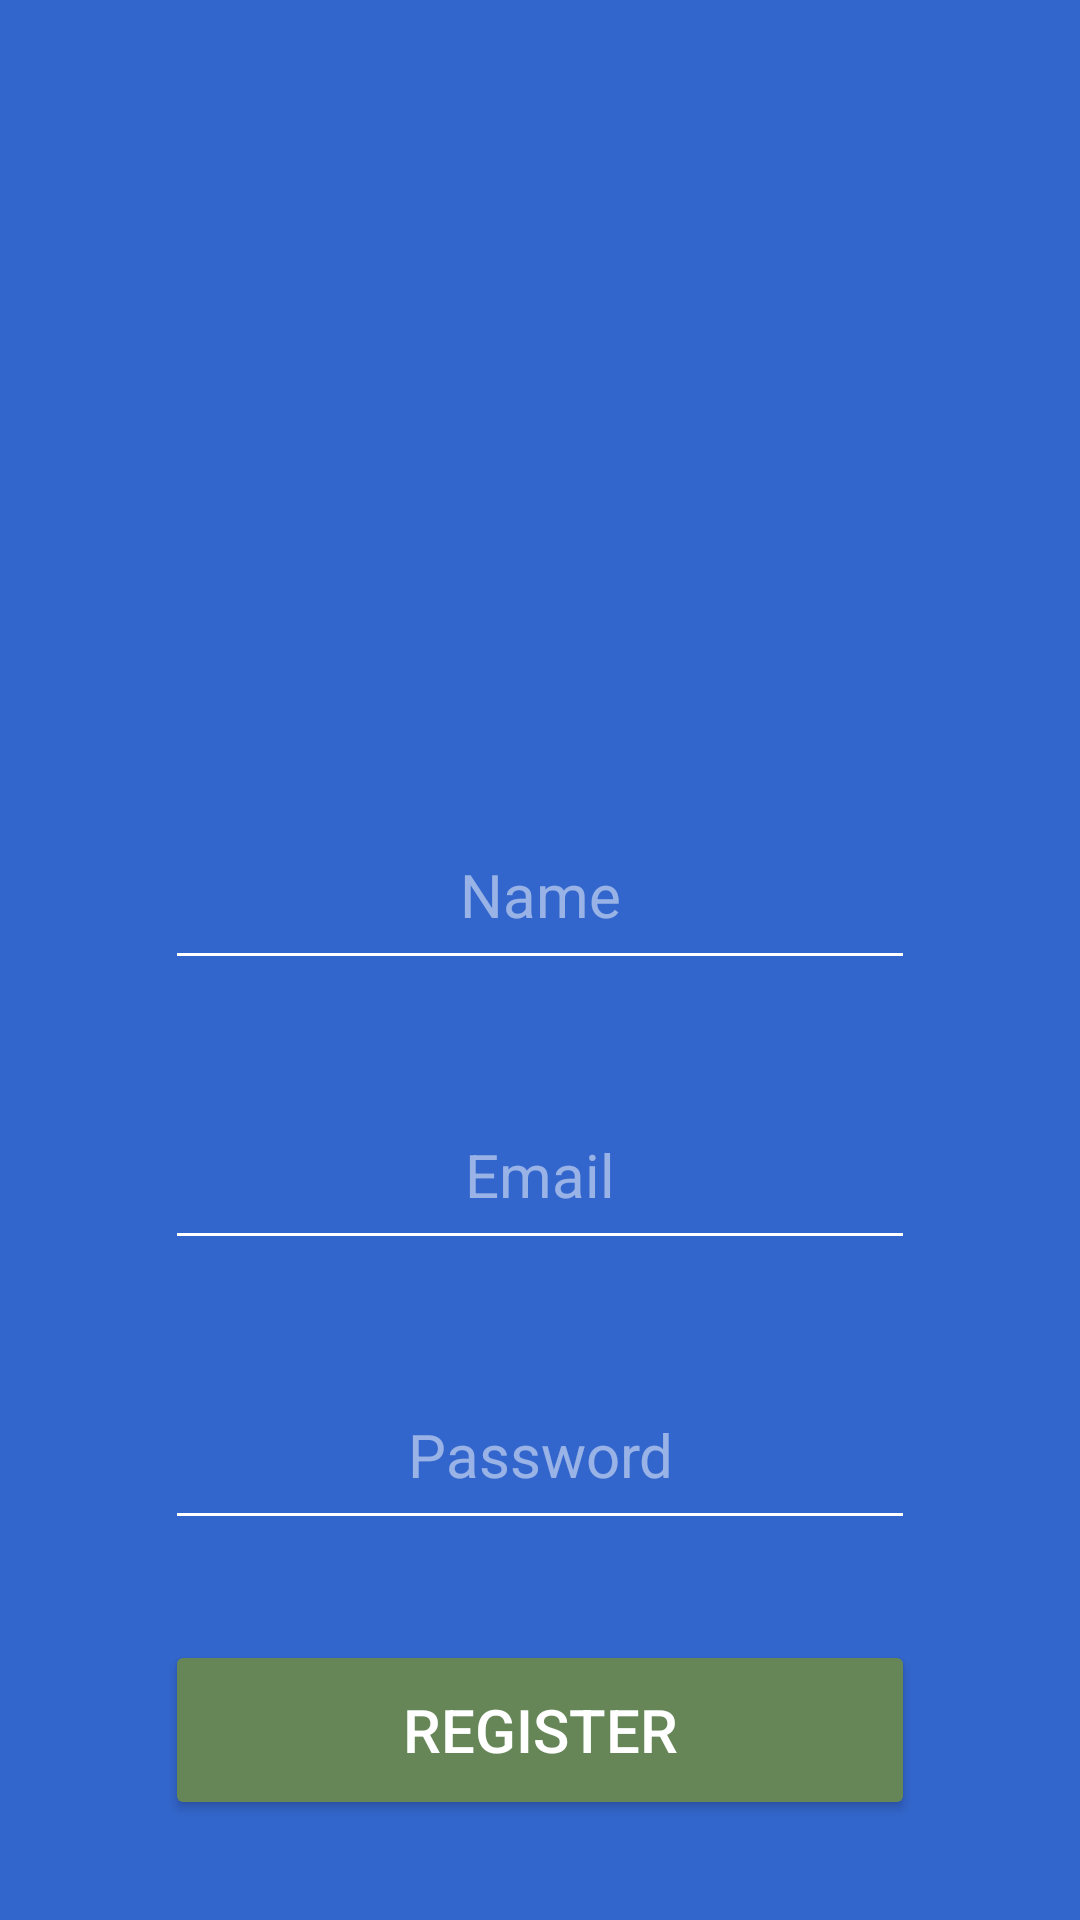

Write the Android layout XML for this screen, with the resource values it uses.
<!-- AndroidManifest.xml: application theme Theme.Navigation -->
<!-- res/layout/activity_registeractivity.xml -->
<?xml version="1.0" encoding="utf-8"?>
<ScrollView
    xmlns:android="http://schemas.android.com/apk/res/android"
    android:layout_width="match_parent"
    android:layout_height="match_parent"
    android:fillViewport="true">

<androidx.constraintlayout.widget.ConstraintLayout
    xmlns:android="http://schemas.android.com/apk/res/android"
    xmlns:app="http://schemas.android.com/apk/res-auto"
    xmlns:tools="http://schemas.android.com/tools"
    android:layout_width="match_parent"
    android:layout_height="match_parent"
    android:background="@color/blue"
    tools:context=".registeractivity">

        <ImageView
            android:id="@+id/imageView4"
            android:layout_width="200dp"
            android:layout_height="200dp"
            app:layout_constraintLeft_toLeftOf="parent"
            app:layout_constraintRight_toRightOf="parent"
            app:layout_constraintTop_toTopOf="parent"
            app:layout_constraintBottom_toTopOf="@id/editTextTextPersonName3"
            tools:srcCompat="@tools:sample/avatars" />

        <EditText
            android:id="@+id/editTextTextPersonName"
            android:layout_width="250dp"
            android:layout_height="60dp"
            android:backgroundTint="#FFFFFF"
            android:ems="10"
            android:gravity="center"
            android:hint="Email"
            android:inputType="textEmailAddress"
            android:textColor="#FFFFFF"
            android:textColorHint="#80FFFFFF"
            android:textSize="20sp"
            app:layout_constraintRight_toRightOf="parent"
            app:layout_constraintLeft_toLeftOf="parent"
            app:layout_constraintTop_toBottomOf="@id/editTextTextPersonName3"
            app:layout_constraintBottom_toTopOf="@id/editTextTextPassword"
      />

        <EditText
            android:id="@+id/editTextTextPersonName3"
            android:layout_width="250dp"
            android:layout_height="60dp"
            android:backgroundTint="#FFFFFF"
            android:ems="10"
            android:gravity="center"
            android:hint="Name"
            android:inputType="textEmailAddress"
            android:textColor="#FFFFFF"
            android:textColorHint="#80FFFFFF"
            android:textSize="20sp"
            app:layout_constraintLeft_toLeftOf="parent"
            app:layout_constraintRight_toRightOf="parent"
            app:layout_constraintTop_toBottomOf="@id/imageView4"
            app:layout_constraintBottom_toTopOf="@id/editTextTextPersonName"
            />

        <EditText
            android:id="@+id/editTextTextPassword"
            android:layout_width="250dp"
            android:layout_height="60dp"
            android:backgroundTint="#FFFFFF"
            android:ems="10"
            android:gravity="center"
            android:hint="Password"
            android:inputType="textPassword"
            android:textColor="#FFFFFF"
            android:textColorHint="#80FFFFFF"
            android:textSize="20sp"
            app:layout_constraintLeft_toLeftOf="parent"
            app:layout_constraintRight_toRightOf="parent"
            app:layout_constraintTop_toBottomOf="@id/editTextTextPersonName"
            app:layout_constraintBottom_toTopOf="@id/button7"/>

        <Button
            android:id="@+id/button7"
            android:layout_width="250dp"
            android:layout_height="60dp"
            android:text="Register"
            android:backgroundTint="#668658"
            android:textColor="#FFFFFF"
            android:textSize="20dp"
            app:layout_constraintRight_toRightOf="parent"
            app:layout_constraintLeft_toLeftOf="parent"
            app:layout_constraintTop_toBottomOf="@id/editTextTextPassword"
            app:layout_constraintBottom_toBottomOf="parent"/>

</androidx.constraintlayout.widget.ConstraintLayout>

</ScrollView>
<!-- resources referenced by this layout -->
<resources>
  <color name="blue">#3366CC</color>
  <style name="Theme.Navigation" parent="Theme.MaterialComponents.DayNight.NoActionBar">
          
          <item name="colorPrimary">@color/purple_500</item>
          <item name="colorPrimaryVariant">@color/purple_700</item>
          <item name="colorOnPrimary">@color/white</item>
          
          <item name="colorSecondary">@color/teal_200</item>
          <item name="colorSecondaryVariant">@color/teal_700</item>
          <item name="colorOnSecondary">@color/black</item>
          
          <item name="android:statusBarColor" tools:targetApi="l">#3366CC</item>
          
      </style>
  <color name="purple_500">#FF6200EE</color>
  <color name="purple_700">#FF3700B3</color>
  <color name="white">#FFFFFFFF</color>
  <color name="teal_200">#FF03DAC5</color>
  <color name="teal_700">#FF018786</color>
  <color name="black">#FF000000</color>
</resources>
